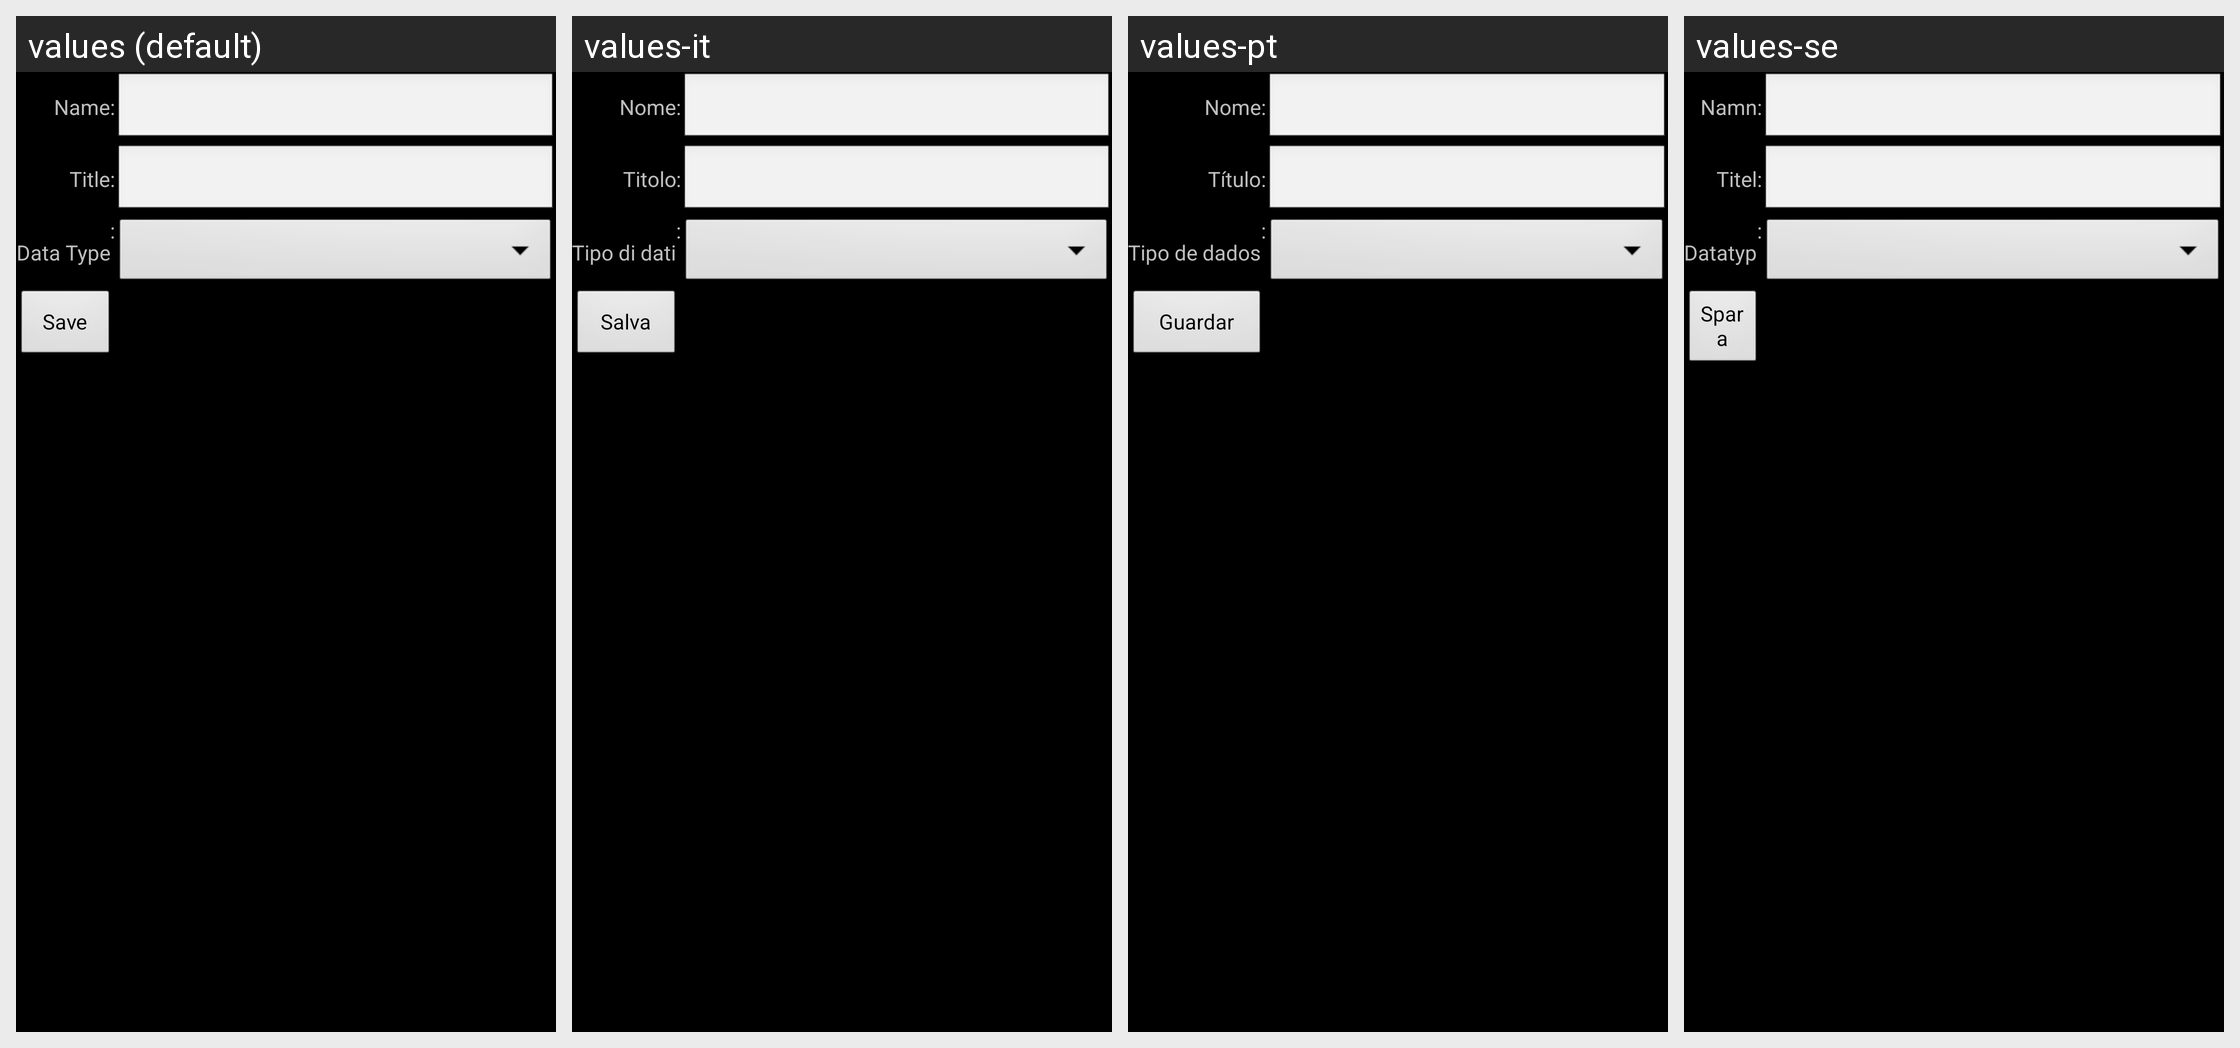

The Android screen above is rendered under several locales of the same app. Produce the string resources it draws, with the default and per-locale values.
Android screen res/layout/tdd_detail_form.xml rendered under 4 locales, left to right: values (default), values-it, values-pt, values-se. Device: Nexus 5 (rendered at 1080×1920; each locale shown at half size, 540×960, under a caption strip naming it); theme CustomTheme.
Other locales in the repository, not shown: values-de, values-es, values-fr.
Strings drawn on this screen, with the default value and each locale's value (text and hints the layout hard-codes, and strings that could not be matched under every locale, appear in the picture but are not listed):

tddname
  values: Name
  values-it: Nome
  values-pt: Nome
  values-se: Namn

tddtitle
  values: Title
  values-it: Titolo
  values-pt: Título
  values-se: Titel

tdddatatype
  values: Data Type
  values-it: Tipo di dati
  values-pt: Tipo de dados
  values-se: Datatyp

save
  values: Save
  values-it: Salva
  values-pt: Guardar
  values-se: Spara
